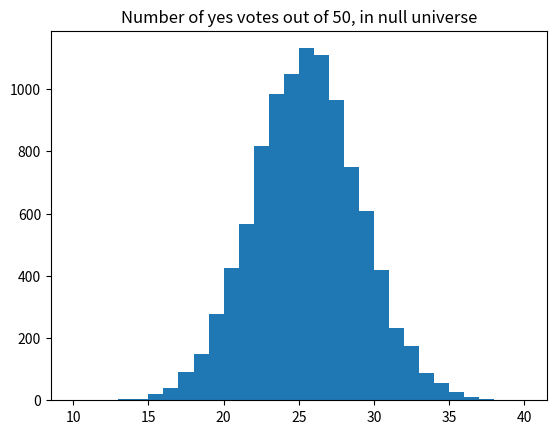

The matplotlib source for this figure:
import numpy as np
import matplotlib.pyplot as plt

rnd = np.random.default_rng()

# We will do 10,000 iterations.
n = 10_000

10000

10_000

1_00_00

1_000

# Make an array of integers to store the "Yes" counts.
yeses = np.zeros(n, dtype=int)

for i in range(n):
    answers = rnd.choice(['No', 'Yes'], size=50)
    yeses[i] = np.sum(answers == 'Yes')

# Produce a histogram of the trial results.
# Use integer bins for histogram, from 10 through 40.
plt.hist(yeses, bins=range(10, 41))
plt.title('Number of yes votes out of 50, in null universe')

k = np.sum(yeses >= 30)
kk = k / n
print('Proportion >= 30:', np.round(kk, 2))